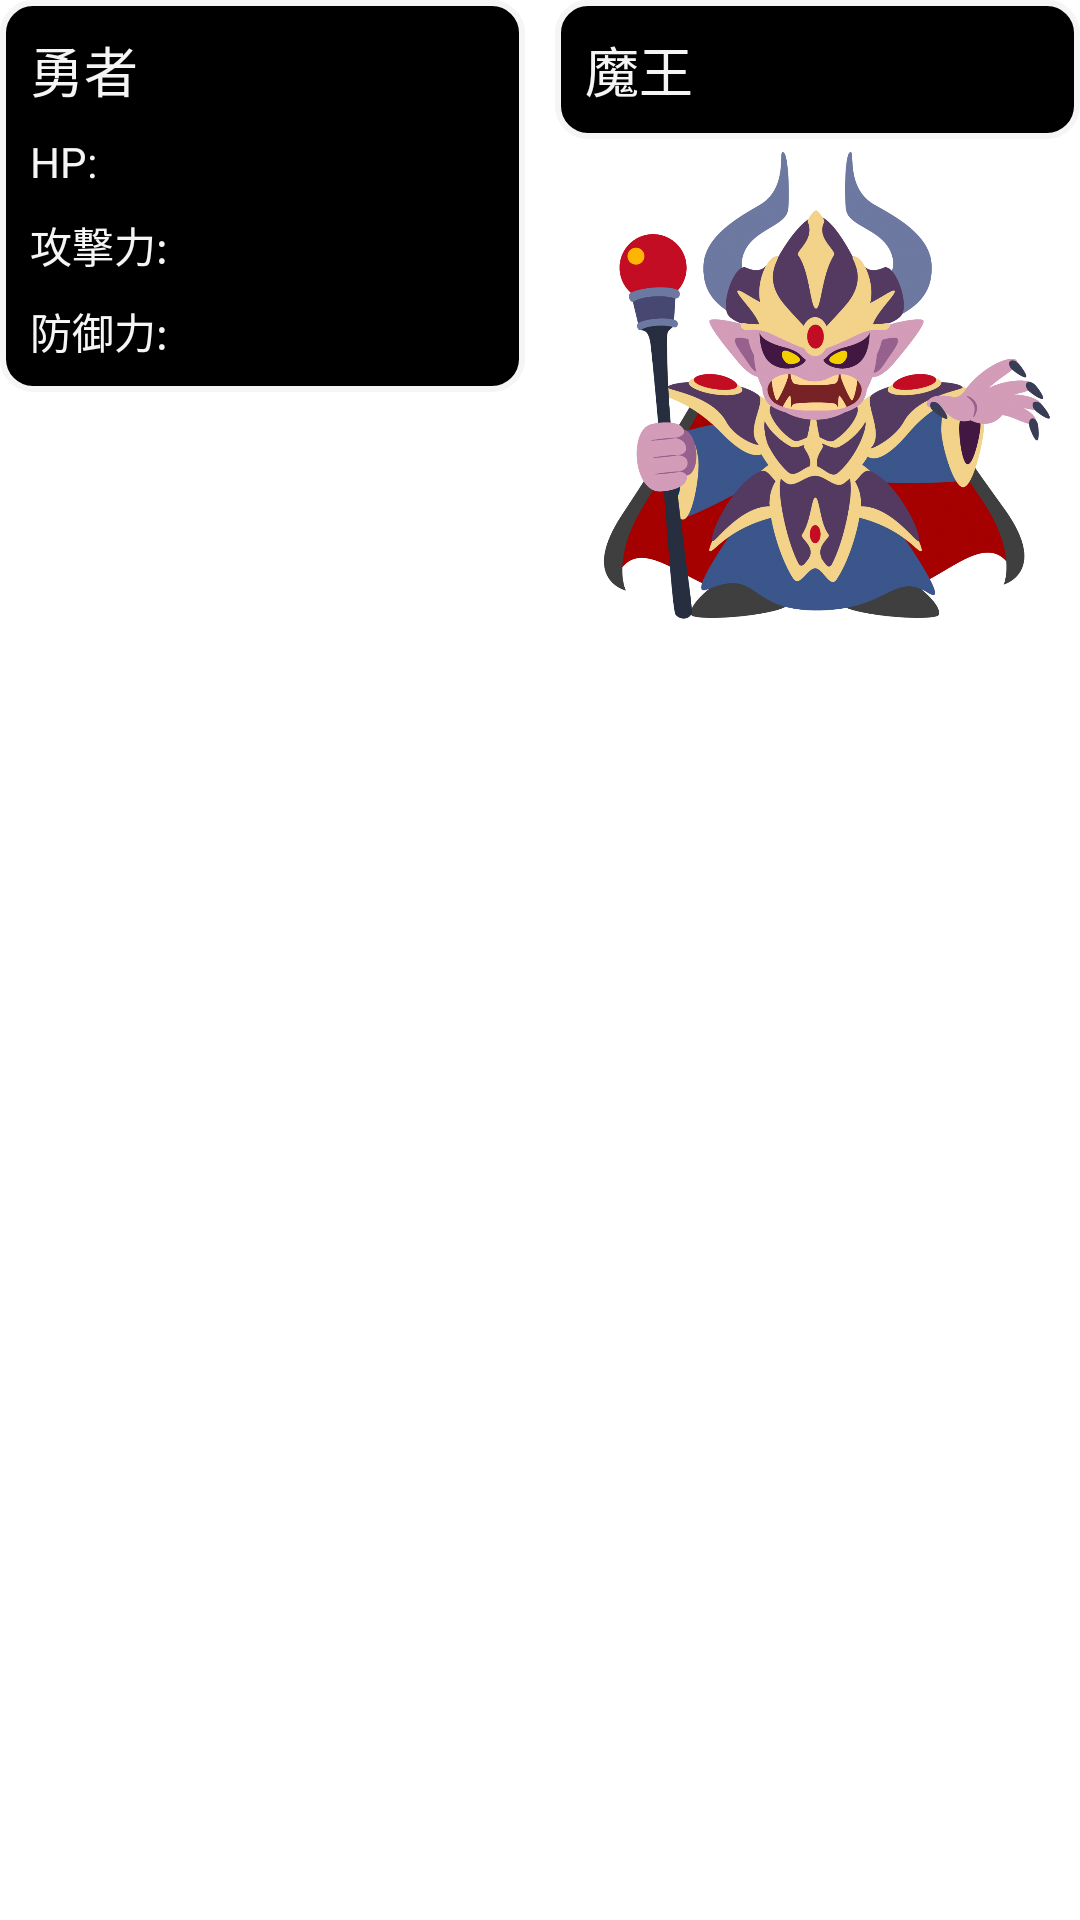

Android layout source for this screen:
<!-- AndroidManifest.xml: application theme Theme.CheatDemoApp -->
<!-- res/layout/battle_prop.xml -->
<?xml version="1.0" encoding="utf-8"?>
<androidx.constraintlayout.widget.ConstraintLayout
    xmlns:android="http://schemas.android.com/apk/res/android"
    xmlns:app="http://schemas.android.com/apk/res-auto"
    xmlns:tools="http://schemas.android.com/tools"
    android:id="@+id/layout_status"
    android:layout_width="0dp"
    android:layout_height="wrap_content"
    app:layout_constraintTop_toTopOf="parent"
    app:layout_constraintStart_toStartOf="parent"
    app:layout_constraintEnd_toEndOf="parent"
    >
    <LinearLayout
        android:id="@+id/layout_brave"
        android:layout_width="0dp"
        android:layout_height="wrap_content"
        android:background="@drawable/layout_shape"
        android:padding="10dp"
        android:orientation="vertical"
        app:layout_constraintTop_toTopOf="parent"
        app:layout_constraintStart_toStartOf="parent"
        app:layout_constraintEnd_toStartOf="@id/layout_satan"
        >
        <TextView
            android:id="@+id/text_brave"
            android:layout_width="match_parent"
            android:layout_height="wrap_content"
            android:text="勇者"
            android:textColor="@color/whitesmoke"
            android:textSize="18dp"
            />
        <LinearLayout
            android:layout_width="match_parent"
            android:layout_height="wrap_content"
            android:layout_marginTop="8dp"
            android:orientation="horizontal"
            >
            <TextView
                android:id="@+id/text_brave_hp"
                android:layout_width="wrap_content"
                android:layout_height="wrap_content"
                android:text="HP: "
                android:textColor="@color/whitesmoke"
                android:textSize="14dp"
                />
            <TextView
                android:id="@+id/text_brave_hp_value"
                android:layout_width="wrap_content"
                android:layout_height="wrap_content"
                android:text=""
                android:textColor="@color/whitesmoke"
                android:textSize="14dp"
                />
        </LinearLayout>
        <LinearLayout
            android:layout_width="match_parent"
            android:layout_height="wrap_content"
            android:layout_marginTop="8dp"
            android:orientation="horizontal"
            >
            <TextView
                android:id="@+id/text_brave_attack"
                android:layout_width="wrap_content"
                android:layout_height="wrap_content"
                android:text="攻撃力: "
                android:textColor="@color/whitesmoke"
                android:textSize="14dp"
                />
            <TextView
                android:id="@+id/text_brave_attack_value"
                android:layout_width="wrap_content"
                android:layout_height="wrap_content"
                android:text=""
                android:textColor="@color/whitesmoke"
                android:textSize="14dp"
                />
        </LinearLayout>
        <LinearLayout
            android:layout_width="match_parent"
            android:layout_height="wrap_content"
            android:layout_marginTop="8dp"
            android:orientation="horizontal"
            >
            <TextView
                android:id="@+id/text_brave_defence"
                android:layout_width="wrap_content"
                android:layout_height="wrap_content"
                android:text="防御力: "
                android:textColor="@color/whitesmoke"
                android:textSize="14dp"
                />
            <TextView
                android:id="@+id/text_brave_defence_value"
                android:layout_width="wrap_content"
                android:layout_height="wrap_content"
                android:text=""
                android:textColor="@color/whitesmoke"
                android:textSize="14dp"
                />
        </LinearLayout>
    </LinearLayout>
    <androidx.constraintlayout.widget.ConstraintLayout
        android:id="@+id/layout_satan"
        android:layout_width="0dp"
        android:layout_height="wrap_content"
        android:layout_marginLeft="10dp"
        app:layout_constraintTop_toTopOf="parent"
        app:layout_constraintStart_toEndOf="@id/layout_brave"
        app:layout_constraintEnd_toEndOf="parent"
        >
        <LinearLayout
            android:id="@+id/layout_satan_status"
            android:layout_width="match_parent"
            android:layout_height="wrap_content"
            android:background="@drawable/layout_shape"
            android:orientation="vertical"
            app:layout_constraintTop_toTopOf="parent"
            app:layout_constraintEnd_toEndOf="parent"
            >
            <TextView
                android:layout_width="match_parent"
                android:layout_height="wrap_content"
                android:text="魔王"
                android:textColor="@color/whitesmoke"
                android:textSize="18dp"
                />
        </LinearLayout>
        <LinearLayout
            android:layout_width="match_parent"
            android:layout_height="wrap_content"
            android:orientation="vertical"
            app:layout_constraintTop_toBottomOf="@id/layout_satan_status"
            app:layout_constraintEnd_toEndOf="parent"
            >
            <ImageView
                android:id="@+id/image_satan"
                android:layout_width="match_parent"
                android:layout_height="wrap_content"
                android:src="@mipmap/sozai_image_maou"
                android:adjustViewBounds="true"
                />
        </LinearLayout>
    </androidx.constraintlayout.widget.ConstraintLayout>
</androidx.constraintlayout.widget.ConstraintLayout>
<!-- resources referenced by this layout -->
<resources>
  <color name="whitesmoke">#f5f5f5</color>
  <!-- drawable layout_shape (drawable) -->
  <?xml version="1.0" encoding="utf-8"?>
  <shape xmlns:android="http://schemas.android.com/apk/res/android" >
  
      <corners android:radius="10dp" />
  
      <padding
          android:bottom="10dp"
          android:left="10dp"
          android:right="10dp"
          android:top="10dp" />
  
      
  
      <solid android:color="#000000" />
  
      <stroke
          android:width="2dp"
          android:color="#f5f5f5" />
  
  </shape>
  <!-- mipmap sozai_image_maou: png bitmap (mipmap-xhdpi, 556351 bytes) -->
  <style name="Theme.CheatDemoApp" parent="Theme.MaterialComponents.DayNight.DarkActionBar">
          
          <item name="colorPrimary">@color/purple_500</item>
          <item name="colorPrimaryVariant">@color/purple_700</item>
          <item name="colorOnPrimary">@color/white</item>
          
          <item name="colorSecondary">@color/teal_200</item>
          <item name="colorSecondaryVariant">@color/teal_700</item>
          <item name="colorOnSecondary">@color/black</item>
          
          <item name="android:statusBarColor">?attr/colorPrimaryVariant</item>
          
      </style>
  <color name="purple_500">#FF6200EE</color>
  <color name="purple_700">#FF3700B3</color>
  <color name="white">#FFFFFFFF</color>
  <color name="teal_200">#FF03DAC5</color>
  <color name="teal_700">#FF018786</color>
  <color name="black">#FF000000</color>
</resources>
